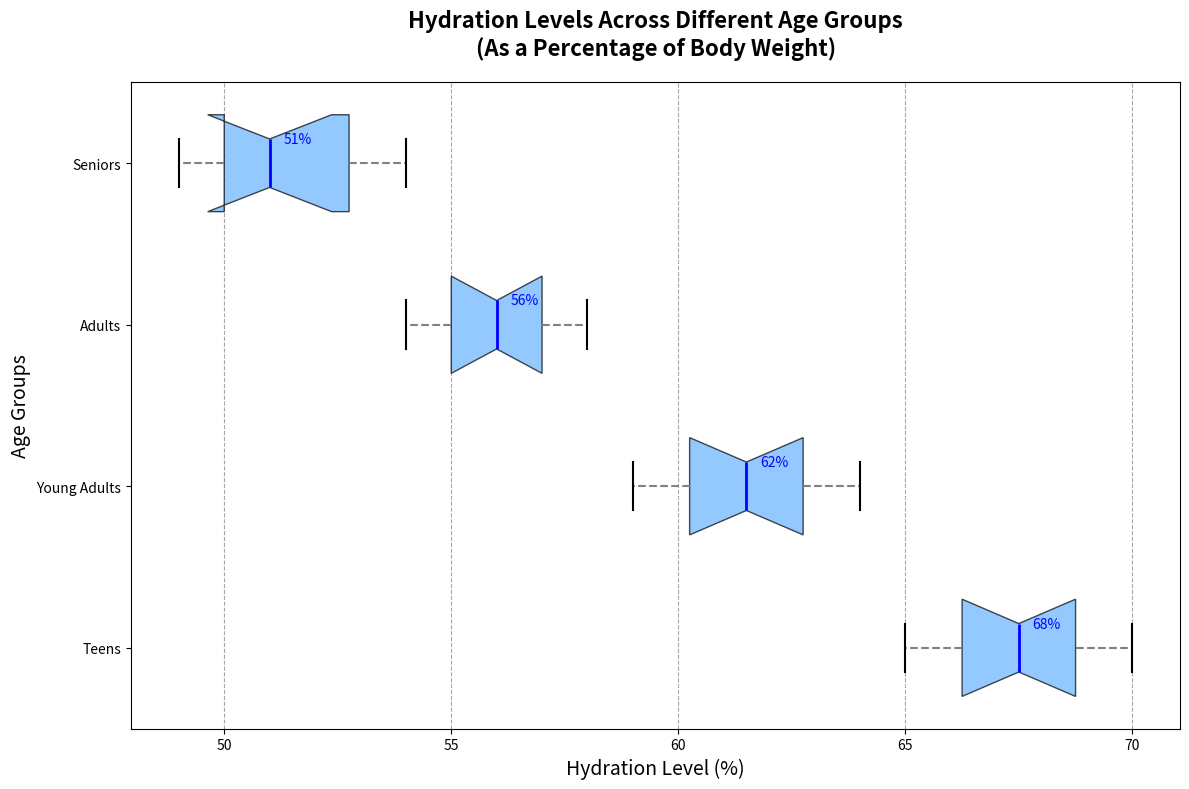

The matplotlib source for this figure:
import matplotlib.pyplot as plt
import numpy as np

# Data for hydration levels as percentage of body weight across different age groups
teens_hydration = [66, 67, 68, 65, 70, 69, 68, 67, 66, 69]
young_adults_hydration = [60, 62, 61, 59, 63, 64, 62, 61, 60, 63]
adults_hydration = [55, 56, 58, 54, 57, 56, 55, 58, 54, 57]
seniors_hydration = [50, 52, 51, 49, 53, 54, 51, 50, 49, 53]

data = [teens_hydration, young_adults_hydration, adults_hydration, seniors_hydration]
age_groups = ["Teens", "Young Adults", "Adults", "Seniors"]

fig, ax = plt.subplots(figsize=(12, 8))

# Create the horizontal box plot
boxplot = ax.boxplot(data, patch_artist=True, vert=False, labels=age_groups, notch=True, widths=0.6)

# Apply a single color to all box plots
single_color = '#66B3FF'
for patch in boxplot['boxes']:
    patch.set_facecolor(single_color)
    patch.set_alpha(0.7)

# Customizing whiskers, caps, medians, and outliers
plt.setp(boxplot['whiskers'], color='gray', linewidth=1.5, linestyle="--")
plt.setp(boxplot['caps'], color='black', linewidth=1.5)
plt.setp(boxplot['medians'], color='blue', linewidth=2)
plt.setp(boxplot['fliers'], marker='o', color='red', alpha=0.6)

ax.set_title("Hydration Levels Across Different Age Groups\n(As a Percentage of Body Weight)", fontsize=16, fontweight='bold', pad=20)
ax.set_xlabel("Hydration Level (%)", fontsize=14)
ax.set_ylabel("Age Groups", fontsize=14)

ax.xaxis.grid(True, linestyle='--', color='grey', alpha=0.7)

for i, median in enumerate(boxplot['medians']):
    y_median = median.get_ydata()[1]
    x_median = median.get_xdata()[0]
    ax.annotate(f'{x_median:.0f}%', xy=(x_median, y_median), xytext=(10, 0),
                textcoords='offset points', color='blue', fontsize=10, va='center')

plt.tight_layout()
plt.show()
